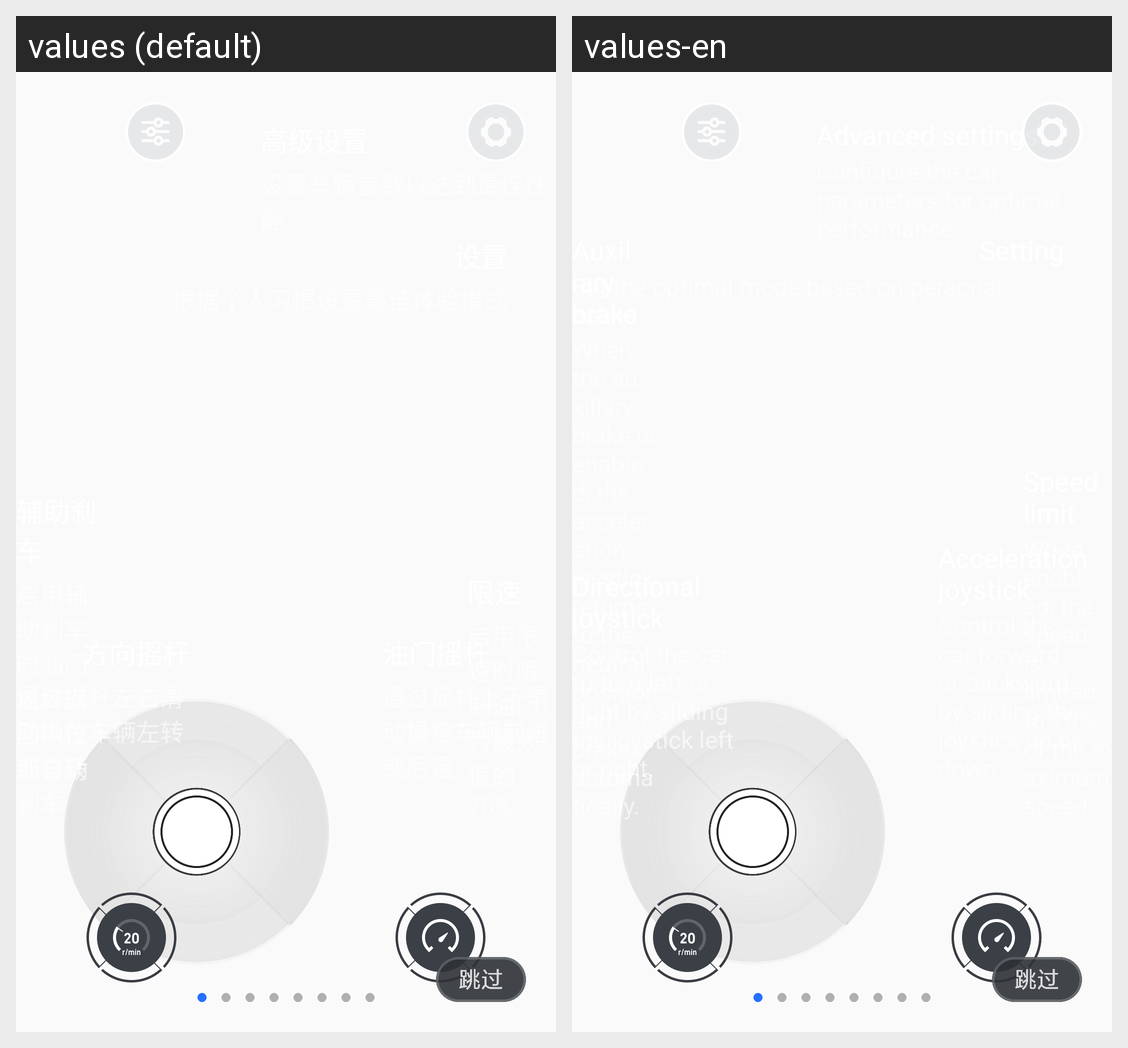

For this localized Android screen grid, give each drawn string resource with its value in every locale shown.
Android screen res/layout/dialog_guide.xml rendered under 2 locales, left to right: values (default), values-en. Device: Nexus 5 (rendered at 1080×1920; each locale shown at half size, 540×960, under a caption strip naming it); theme AppTheme.
Strings drawn on this screen, with the default value and each locale's value (text and hints the layout hard-codes, and strings that could not be matched under every locale, appear in the picture but are not listed):

guide_tip6
  values: 通过摇杆左右滑动操控车辆左转或右转
  values-en: Control the car to turn left or right by sliding the joystick left or right.

guide_tip8
  values: 启用辅助刹车时油门摇杆返回中位即自动刹车
  values-en: When the auxiliary brake is enabled, the acceleration joystick returns to the neutral position and brakes automatically.
